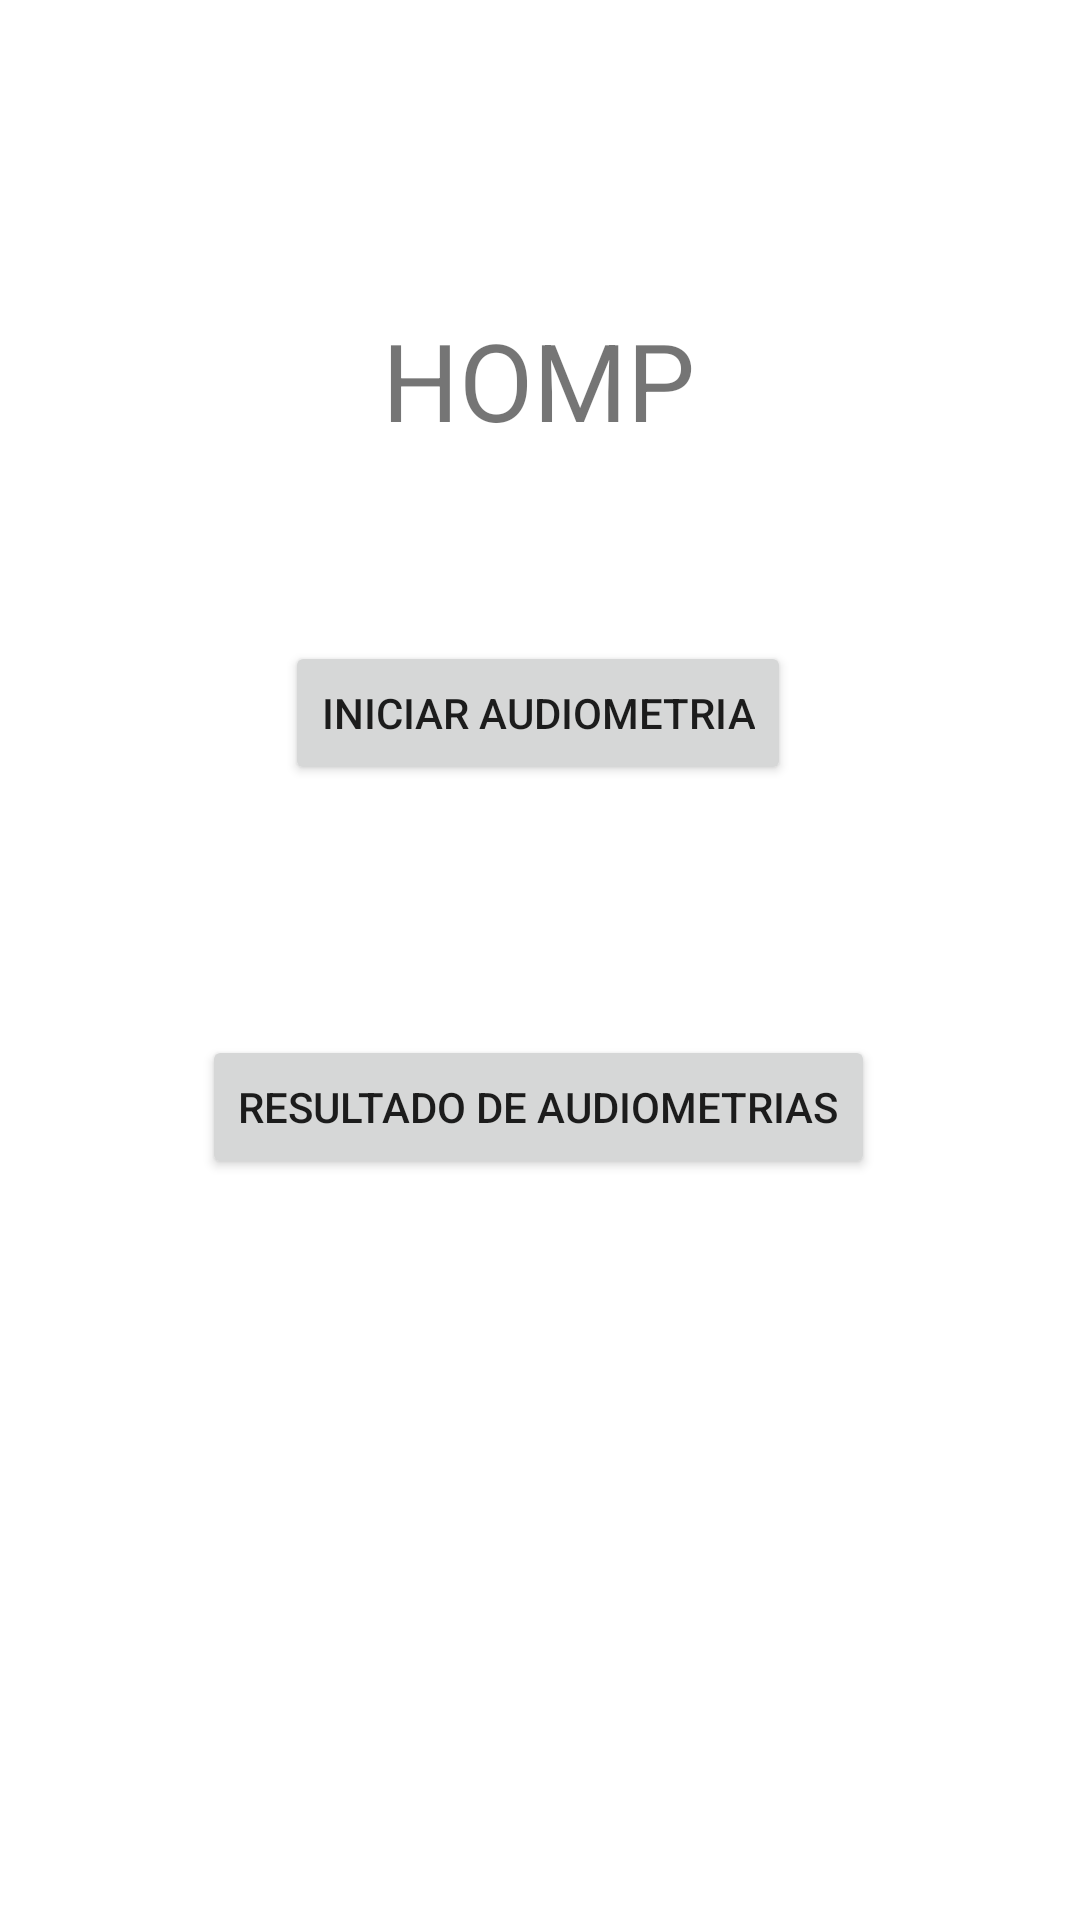

Write the Android layout XML for this screen, with the resource values it uses.
<!-- AndroidManifest.xml: application theme Theme.Proyecto_final_prototipo -->
<!-- res/layout/fragment_audiometria.xml -->
<?xml version="1.0" encoding="utf-8"?>
<androidx.constraintlayout.widget.ConstraintLayout xmlns:android="http://schemas.android.com/apk/res/android"
    xmlns:app="http://schemas.android.com/apk/res-auto"
    xmlns:tools="http://schemas.android.com/tools"
    android:layout_width="match_parent"
    android:layout_height="match_parent"
    tools:context=".Audiometria" >

    <Button
        android:id="@+id/button"
        android:layout_width="wrap_content"
        android:layout_height="wrap_content"
        android:text="Iniciar Audiometria"
        app:layout_constraintBottom_toBottomOf="parent"
        app:layout_constraintEnd_toEndOf="parent"
        app:layout_constraintHorizontal_bias="0.497"
        app:layout_constraintStart_toStartOf="parent"
        app:layout_constraintTop_toTopOf="parent"
        app:layout_constraintVertical_bias="0.361" />

    <Button
        android:id="@+id/button2"
        android:layout_width="wrap_content"
        android:layout_height="wrap_content"
        android:text="Resultado de Audiometrias"
        app:layout_constraintBottom_toBottomOf="parent"
        app:layout_constraintEnd_toEndOf="parent"
        app:layout_constraintHorizontal_bias="0.496"
        app:layout_constraintStart_toStartOf="parent"
        app:layout_constraintTop_toBottomOf="@+id/button"
        app:layout_constraintVertical_bias="0.252" />

    <TextView
        android:id="@+id/textView13"
        android:layout_width="wrap_content"
        android:layout_height="wrap_content"
        android:text="HOMP"
        android:textSize="36sp"
        app:layout_constraintBottom_toTopOf="@+id/button"
        app:layout_constraintEnd_toEndOf="parent"
        app:layout_constraintHorizontal_bias="0.498"
        app:layout_constraintStart_toStartOf="parent"
        app:layout_constraintTop_toTopOf="parent"
        app:layout_constraintVertical_bias="0.618" />
</androidx.constraintlayout.widget.ConstraintLayout>
<!-- resources referenced by this layout -->
<resources>
  <style name="Theme.Proyecto_final_prototipo" parent="Theme.MaterialComponents.DayNight.DarkActionBar">
          
          <item name="colorPrimary">@color/purple_500</item>
          <item name="colorPrimaryVariant">@color/purple_700</item>
          <item name="colorOnPrimary">@color/white</item>
          
          <item name="colorSecondary">@color/teal_200</item>
          <item name="colorSecondaryVariant">@color/teal_700</item>
          <item name="colorOnSecondary">@color/black</item>
          
          <item name="android:statusBarColor" tools:targetApi="l">?attr/colorPrimaryVariant</item>
          
      </style>
  <!-- not gathered from this repository: default colours our renderer supplied (Android Studio template values) -->
  <color name="purple_500">#FF6200EE</color>
  <color name="purple_700">#FF3700B3</color>
  <color name="teal_200">#FF03DAC5</color>
  <color name="teal_700">#FF018786</color>
  <color name="black">#FF000000</color>
  <color name="white">#FFFFFFFF</color>
</resources>
